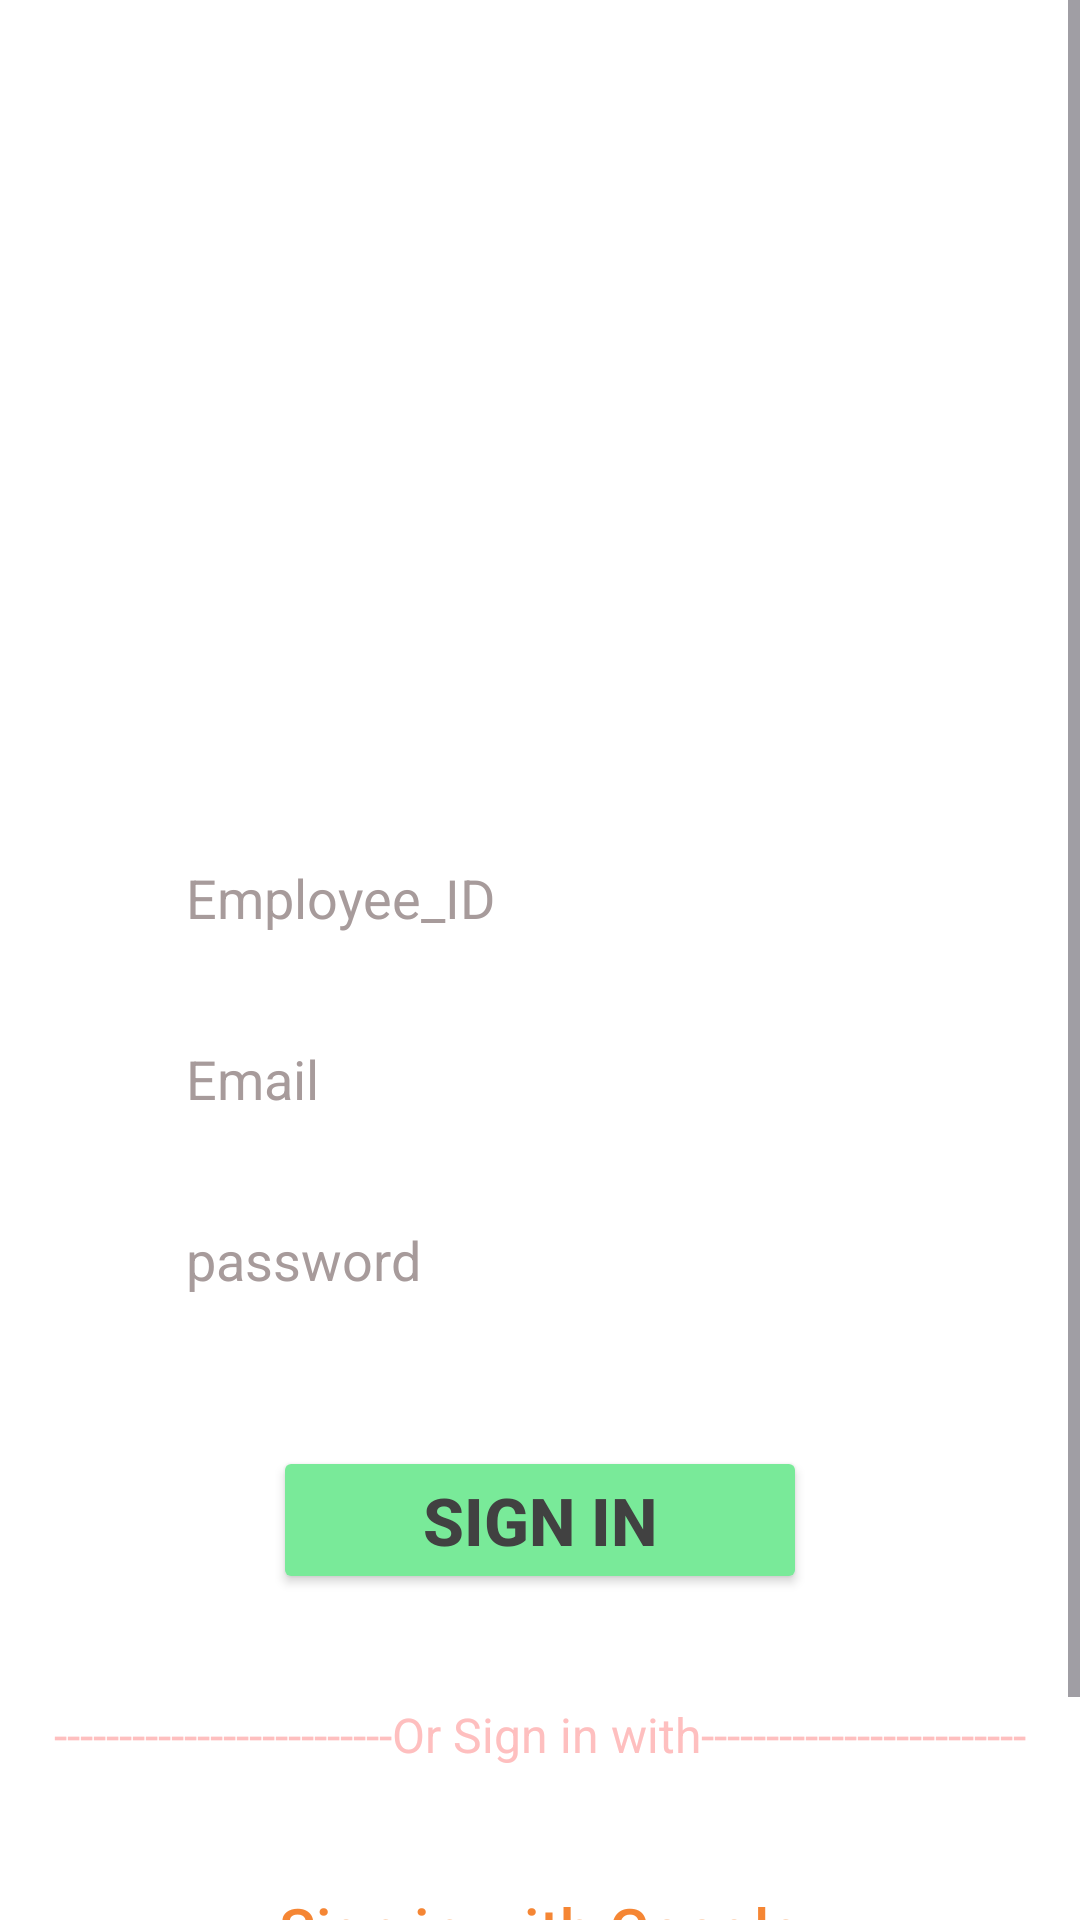

Layout XML and referenced resources for this Android screen:
<!-- AndroidManifest.xml: application theme Theme.HandHygiene -->
<!-- res/layout/activity_signup.xml -->
<?xml version="1.0" encoding="utf-8"?>
<ScrollView xmlns:android="http://schemas.android.com/apk/res/android"
    xmlns:app="http://schemas.android.com/apk/res-auto"
    xmlns:tools="http://schemas.android.com/tools"
    android:id="@+id/main"
    android:background="@color/white"
    android:layout_width="match_parent"
    android:layout_height="match_parent"
    tools:context=".SignupActivity">

    <androidx.constraintlayout.widget.ConstraintLayout
        android:layout_width="match_parent"
        android:layout_height="wrap_content">

    <ImageView
        android:id="@+id/signup_header_img"
        android:layout_width="201dp"
        android:layout_height="201dp"
        android:layout_marginTop="50dp"
        android:src="@drawable/signup_img"
        android:contentDescription="signup image"
        app:layout_constraintEnd_toEndOf="parent"
        app:layout_constraintStart_toStartOf="parent"
        app:layout_constraintTop_toTopOf="parent" />

    <EditText
        android:id="@+id/signup_id"
        android:layout_width="match_parent"
        android:layout_height="wrap_content"
        android:layout_marginStart="50dp"
        android:layout_marginTop="24dp"
        android:layout_marginEnd="50dp"
        android:background="@drawable/custom_edittext"
        android:hint="Employee_ID"
        android:padding="12dp"
        android:textColor="@color/text_color"
        android:textColorHint="@color/text_color2"
        android:textSize="18sp"
        app:layout_constraintEnd_toEndOf="parent"
        app:layout_constraintStart_toStartOf="parent"
        app:layout_constraintTop_toBottomOf="@+id/signup_header_img" />

    <EditText
        android:id="@+id/signup_email"
        android:layout_width="match_parent"
        android:layout_height="wrap_content"
        android:layout_marginStart="50dp"
        android:layout_marginTop="12dp"
        android:layout_marginEnd="50dp"
        android:hint="Email"
        android:inputType="textEmailAddress"
        android:textColorHint="@color/text_color2"
        android:padding="12dp"
        android:background="@drawable/custom_edittext"
        android:textColor="@color/text_color"
        android:textSize="18sp"
        app:layout_constraintEnd_toEndOf="parent"
        app:layout_constraintStart_toStartOf="parent"
        app:layout_constraintTop_toBottomOf="@+id/signup_id" />

    <EditText
        android:id="@+id/signup_password"
        android:layout_width="match_parent"
        android:layout_height="wrap_content"
        android:layout_marginStart="50dp"
        android:layout_marginTop="12dp"
        android:layout_marginEnd="50dp"
        android:hint="password"
        android:inputType="textPassword"
        android:background="@drawable/custom_edittext"
        android:textColorHint="@color/text_color2"
        android:padding="12dp"
        android:textColor="@color/text_color"
        android:textSize="18sp"
        app:layout_constraintEnd_toEndOf="parent"
        app:layout_constraintStart_toStartOf="parent"
        app:layout_constraintTop_toBottomOf="@+id/signup_email" />

    <Button
        android:id="@+id/signup_btn"
        android:layout_width="wrap_content"
        android:layout_height="wrap_content"
        android:layout_marginTop="38dp"
        android:paddingStart="50dp"
        android:paddingEnd="50dp"
        android:backgroundTint="@color/button_green"
        android:text="Sign in"
        android:textColor="@color/text_color"
        android:textSize="22sp"
        android:textStyle="bold"
        app:layout_constraintEnd_toEndOf="parent"
        app:layout_constraintStart_toStartOf="parent"
        app:layout_constraintTop_toBottomOf="@+id/signup_password" />

    <TextView
        android:id="@+id/signup_options_text"
        android:layout_width="wrap_content"
        android:layout_height="wrap_content"
        android:layout_marginTop="36dp"
        android:text="--------------------------Or Sign in with-------------------------"
        android:textColor="@color/highlight_text"
        android:textSize="16sp"
        app:layout_constraintEnd_toEndOf="parent"
        app:layout_constraintStart_toStartOf="parent"
        app:layout_constraintTop_toBottomOf="@+id/signup_btn" />

    <Button
        style="@style/Widget.Material3.Button.OutlinedButton"
        android:id="@+id/signup_google"
        android:layout_width="wrap_content"
        android:layout_height="wrap_content"
        android:layout_marginTop="30dp"
        android:paddingStart="40dp"
        android:paddingEnd="40dp"
        android:text="Sign in with Google"
        android:textColor="@color/primaryColor1"
        android:textSize="20sp"
        app:layout_constraintEnd_toEndOf="parent"
        app:layout_constraintStart_toStartOf="parent"
        app:layout_constraintTop_toBottomOf="@+id/signup_options_text" />


        <LinearLayout
            android:id="@+id/signup_footer"
            android:layout_width="wrap_content"
            android:layout_height="wrap_content"
            android:layout_marginTop="20dp"
            android:layout_marginBottom="10dp"
            app:layout_constraintBottom_toBottomOf="parent"
            app:layout_constraintEnd_toEndOf="parent"
            app:layout_constraintStart_toStartOf="parent"
            app:layout_constraintTop_toBottomOf="@+id/signup_google">

            <TextView
                android:id="@+id/signup_footer_text"
                android:layout_width="wrap_content"
                android:layout_height="wrap_content"
                android:text="Have an account?"
                android:textColor="@color/text_color"
                android:textSize="18sp" />

            <TextView
                android:id="@+id/signup_footer_login"
                android:layout_width="wrap_content"
                android:layout_height="wrap_content"
                android:text="Log in"
                android:textColor="@color/primaryColor1"
                android:textSize="20sp"
                android:textStyle="bold" />
        </LinearLayout>
    </androidx.constraintlayout.widget.ConstraintLayout>
</ScrollView>
<!-- resources referenced by this layout -->
<resources>
  <color name="button_green">#79EA99</color>
  <color name="highlight_text">#FEBFBF</color>
  <color name="primaryColor1">#F58634</color>
  <color name="text_color">#414141</color>
  <color name="text_color2">#A79B9B</color>
  <color name="white">#FFFFFFFF</color>
  <style name="Theme.HandHygiene" parent="Base.Theme.HandHygiene" />
  <style name="Base.Theme.HandHygiene" parent="Theme.Material3.DayNight.NoActionBar">
          
          
      </style>
</resources>
